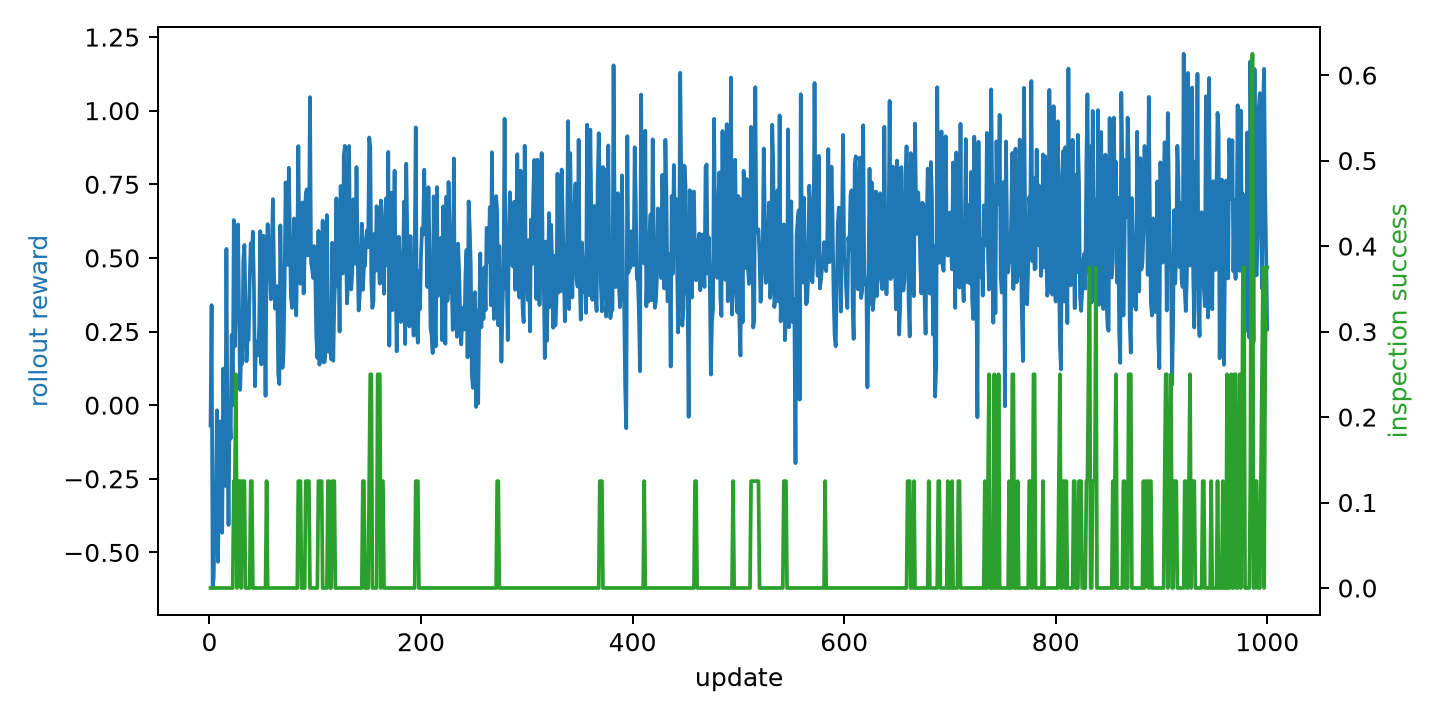

The data file committed next to this chart (first rows):
update, ablation, scenario, rollout_reward_mean, episode_count, coverage_ratio, inspection_success_rate, target_detection_rate, mission_success, mission_time, collision_count, invalid_action_count, policy_loss, value_loss, entropy, approx_kl, clip_fraction, mean_action_probability
1, full_ca_hmappo, 1, -0.06928, 2, 0.01, 0.0, 0.0, 0, 4, 0, 0, -0.006525, 206, 1.72, 0.003715, 0.0, 0.1821
2, full_ca_hmappo, 1, 0.3396, 3, 0.03375, 0.0, 0.0, 0, 132, 0, 0, -0.00455, 389.1, 1.639, 0.002375, 0.0, 0.2073
3, full_ca_hmappo, 1, -0.6207, 6, 0.04063, 0.0, 0.0, 0, 102, 0, 0, -0.002917, 285.3, 1.626, 0.002359, 0.0, 0.208
4, full_ca_hmappo, 1, -0.584, 8, 0.01438, 0.0, 0.0, 0, 41, 0, 0, -0.001662, 157.3, 1.622, 0.0001268, 0.0, 0.2124
5, full_ca_hmappo, 1, -0.3325, 10, 0.07187, 0.0, 0.0, 0, 142, 0, 0, -0.002453, 189.3, 1.59, 0.0001874, 0.0, 0.2257
6, full_ca_hmappo, 1, -0.3288, 13, 0.06813, 0.0, 0.0, 0, 86, 0, 0, -0.002894, 246.4, 1.591, 0.001062, 0.0, 0.2314
7, full_ca_hmappo, 1, -0.01747, 15, 0.04875, 0.0, 0.125, 0, 28, 0, 0, -0.002923, 290.3, 1.555, 0.0008892, 0.0, 0.2413
8, full_ca_hmappo, 1, -0.5319, 15, 0.08563, 0.0, 0.125, 0, 284, 0, 0, -0.001289, 82.61, 1.578, 0.002268, 0.0, 0.2252
9, full_ca_hmappo, 1, -0.2833, 16, 0.08125, 0.0, 0.125, 0, 159, 0, 0, -0.001542, 104.6, 1.556, 0.001237, 0.0, 0.2397
10, full_ca_hmappo, 1, -0.05509, 18, 0.02125, 0.0, 0.0, 0, 62, 0, 0, -0.001139, 147.4, 1.553, 0.000535, 0.0, 0.2467
11, full_ca_hmappo, 1, -0.1516, 19, 0.03438, 0.0, 0.0, 0, 189, 0, 0, -0.0009242, 156.1, 1.491, -0.0005156, 0.0, 0.2821
12, full_ca_hmappo, 1, -0.4333, 22, 0.0175, 0.0, 0.0, 0, 44, 0, 0, -0.0008468, 168.1, 1.482, 0.0001936, 0.0, 0.2695
13, full_ca_hmappo, 1, 0.1243, 23, 0.1181, 0.0, 0.375, 0, 193, 0, 0, -0.006908, 246, 1.475, 0.0007336, 0.0, 0.2758
14, full_ca_hmappo, 1, -0.03998, 24, 0.085, 0.0, 0.0, 0, 181, 0, 0, -0.00367, 175.6, 1.439, 0.002444, 0.0, 0.2954
15, full_ca_hmappo, 1, -0.274, 25, 0.1688, 0.0, 0.0, 0, 109, 0, 0, -0.001814, 66.97, 1.476, -0.001186, 0.0, 0.2799
16, full_ca_hmappo, 1, 0.5307, 25, 0.2037, 0.0, 0.0, 0, 365, 0, 0, 0.001731, 294.8, 1.444, -0.0006055, 0.0, 0.291
17, full_ca_hmappo, 1, -0.117, 27, 0.03687, 0.0, 0.0, 0, 24, 0, 0, -0.000148, 121.5, 1.485, 0.0006772, 0.0, 0.2833
18, full_ca_hmappo, 1, -0.4069, 28, 0.05063, 0.0, 0.0, 0, 79, 0, 0, -0.002242, 66.43, 1.443, 0.0004436, 0.0, 0.3079
19, full_ca_hmappo, 1, -0.02014, 28, 0.1406, 0.0, 0.25, 0, 335, 0, 0, -0.006401, 108, 1.482, 0.00294, 0.0, 0.2795
20, full_ca_hmappo, 1, -0.1137, 28, 0.2462, 0.0, 0.75, 0, 591, 0, 0, -0.006422, 9.536, 1.542, 0.003736, 0.0, 0.2458
21, full_ca_hmappo, 1, 0.2386, 31, 0.1206, 0.0, 0.0, 0, 110, 0, 0, -0.001353, 253.6, 1.515, 0.000781, 0.0, 0.2638
22, full_ca_hmappo, 1, 0.0005525, 31, 0.245, 0.0, 0.0, 0, 366, 0, 0, -0.0122, 6.85, 1.534, 0.001735, 0.0, 0.2548
23, full_ca_hmappo, 1, 0.6286, 32, 0.2375, 0.125, 0.375, 0, 242, 0, 0, -0.005518, 232.9, 1.573, -0.001693, 0.0, 0.2486
24, full_ca_hmappo, 1, 0.1997, 32, 0.2775, 0.125, 0.375, 0, 498, 0, 0, -0.009063, 18.86, 1.578, 0.003309, 0.0, 0.236
25, full_ca_hmappo, 1, 0.3905, 32, 0.375, 0.25, 0.5, 0, 754, 0, 0, -0.00137, 86.51, 1.567, 0.000483, 0.0, 0.2438
26, full_ca_hmappo, 1, 0.3835, 33, 0.02562, 0.0, 0.0, 0, 10, 0, 0, -0.004519, 46.04, 1.565, -0.0004399, 0.0, 0.2503
27, full_ca_hmappo, 1, 0.6137, 33, 0.3387, 0.125, 0.125, 0, 266, 0, 0, -0.000476, 148.4, 1.525, -0.0009359, 0.0, 0.2707
28, full_ca_hmappo, 1, 0.2985, 33, 0.3875, 0.125, 0.25, 0, 522, 0, 0, -0.002196, 66.55, 1.5, 0.0003433, 0.0, 0.2731
29, full_ca_hmappo, 1, 0.05186, 33, 0.4556, 0.125, 0.25, 0, 778, 0, 0, -0.0073, 4.198, 1.501, 0.00102, 0.0, 0.2896
30, full_ca_hmappo, 1, 0.1773, 34, 0.01562, 0.0, 0.0, 0, 34, 0, 0, -0.009593, 57.7, 1.538, 0.007174, 0.0, 0.2547
31, full_ca_hmappo, 1, 0.1411, 34, 0.08063, 0.125, 0.125, 0, 290, 0, 0, -0.001966, 37.26, 1.512, 0.0009638, 0.0, 0.253
32, full_ca_hmappo, 1, 0.4904, 34, 0.2512, 0.125, 0.375, 0, 546, 0, 0, -0.003876, 178.5, 1.526, 0.001661, 0.0, 0.256
33, full_ca_hmappo, 1, 0.5441, 34, 0.5519, 0.125, 0.875, 0, 802, 0, 0, 0.0008902, 91, 1.541, -0.0009209, 0.0, 0.2498
34, full_ca_hmappo, 1, 0.3359, 35, 0.1013, 0.0, 0.0, 0, 58, 0, 0, -0.0007114, 71.62, 1.544, 0.0001537, 0.0, 0.2444
35, full_ca_hmappo, 1, 0.149, 35, 0.2888, 0.0, 0.125, 0, 314, 0, 0, -0.003766, 9.926, 1.491, -0.0008294, 0.0, 0.2713
36, full_ca_hmappo, 1, 0.222, 35, 0.3806, 0.0, 0.25, 0, 570, 0, 0, -0.003149, 32.9, 1.493, 0.003099, 0.0, 0.2579
37, full_ca_hmappo, 1, 0.2222, 35, 0.4175, 0.0, 0.25, 0, 826, 0, 0, -0.008059, 9.673, 1.503, 0.003079, 0.0, 0.2557
38, full_ca_hmappo, 1, 0.4218, 36, 0.1113, 0.0, 0.125, 0, 82, 0, 0, -0.003357, 105.8, 1.48, 0.004026, 0.0, 0.2692
39, full_ca_hmappo, 1, 0.5493, 36, 0.3206, 0.125, 0.25, 0, 338, 0, 0, 0.0007271, 114.3, 1.447, 0.0003088, 0.0, 0.2796
40, full_ca_hmappo, 1, 0.4808, 36, 0.4988, 0.125, 0.625, 0, 594, 0, 0, -0.0004268, 156, 1.444, -0.0002441, 0.0, 0.2884
41, full_ca_hmappo, 1, 0.589, 37, 0.1994, 0.0, 0.375, 0, 115, 0, 0, -0.0001457, 291.4, 1.391, -2.8366068363538943e-05, 0.0, 0.3092
42, full_ca_hmappo, 1, 0.4096, 37, 0.3663, 0.0, 0.5, 0, 371, 0, 0, -0.0004958, 41.62, 1.396, 0.0005436, 0.0, 0.3007
43, full_ca_hmappo, 1, 0.06424, 38, 0.008125, 0.0, 0.0, 0, 2, 0, 0, -0.002515, 67.52, 1.412, 0.0001917, 0.0, 0.3
44, full_ca_hmappo, 1, 0.2161, 38, 0.2219, 0.0, 0.0, 0, 258, 0, 0, 0.0007915, 57.82, 1.387, 0.0005802, 0.0, 0.3101
45, full_ca_hmappo, 1, 0.2011, 38, 0.3362, 0.0, 0.0, 0, 514, 0, 0, -0.0005712, 15.79, 1.461, 0.0007369, 0.0, 0.2752
46, full_ca_hmappo, 1, 0.169, 38, 0.4963, 0.0, 0.125, 0, 770, 0, 0, -0.01142, 19.88, 1.48, -0.001256, 0.0, 0.2723
47, full_ca_hmappo, 1, 0.268, 39, 0.05063, 0.0, 0.0, 0, 26, 0, 0, -0.003779, 38.84, 1.494, 0.00673, 0.0, 0.2658
48, full_ca_hmappo, 1, 0.5908, 39, 0.2831, 0.0, 0.125, 0, 282, 0, 0, -0.001358, 102.1, 1.466, 0.0001408, 0.0, 0.2838
49, full_ca_hmappo, 1, 0.1386, 39, 0.4456, 0.0, 0.125, 0, 538, 0, 0, -0.005216, 4.649, 1.483, 0.001552, 0.0, 0.2714
50, full_ca_hmappo, 1, 0.3485, 39, 0.52, 0.0, 0.25, 0, 794, 0, 0, 0.001226, 43.27, 1.471, 0.00403, 0.0, 0.2839
51, full_ca_hmappo, 1, 0.5755, 40, 0.1087, 0.0, 0.0, 0, 50, 0, 0, 0.0009869, 98.69, 1.5, 0.001734, 0.0, 0.2694
52, full_ca_hmappo, 1, 0.3615, 40, 0.4456, 0.0, 0.125, 0, 306, 0, 0, -9.383571887155995e-05, 49.62, 1.445, 0.001389, 0.0, 0.2884
53, full_ca_hmappo, 1, 0.03168, 40, 0.4838, 0.0, 0.125, 0, 562, 0, 0, -0.004144, 2.159, 1.428, 0.0008222, 0.0, 0.3049
54, full_ca_hmappo, 1, 0.5173, 40, 0.67, 0.125, 0.25, 0, 818, 0, 0, -0.001649, 177.7, 1.488, -0.001161, 0.0, 0.2699
55, full_ca_hmappo, 1, 0.6146, 41, 0.1331, 0.0, 0.0, 0, 74, 0, 0, -0.00106, 165.5, 1.474, -0.000255, 0.0, 0.2676
56, full_ca_hmappo, 1, 0.544, 41, 0.355, 0.0, 0.125, 0, 330, 0, 0, -6.719119846820831e-05, 120.1, 1.467, 1.4624558389186859e-05, 0.0, 0.2708
57, full_ca_hmappo, 1, 0.4709, 41, 0.4325, 0.0, 0.25, 0, 586, 0, 0, -0.002569, 63.74, 1.474, -0.0002492, 0.0, 0.2666
58, full_ca_hmappo, 1, 0.3595, 41, 0.4412, 0.0, 0.25, 0, 842, 0, 0, -0.00197, 22.54, 1.471, 0.000115, 0.0, 0.2743
59, full_ca_hmappo, 1, 0.5443, 42, 0.1487, 0.0, 0.0, 0, 98, 0, 0, -0.001166, 108.7, 1.463, -0.001341, 0.0, 0.2784
60, full_ca_hmappo, 1, 0.6996, 42, 0.4781, 0.0, 0.875, 0, 354, 0, 0, -0.0005931, 118.2, 1.449, 0.0007901, 0.0, 0.281
... 940 more rows
